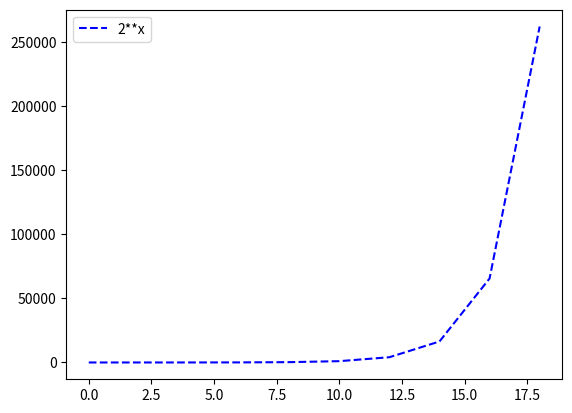

Python code for this plot:
import numpy as np
import matplotlib.pyplot as plt
# x=np.array([1,2,3,4,5,6,7,8,9,10])
# y=np.array([1,2,5,10,17,26,37,50,82,101])
# plt.plot(x,y)
# plt.grid()
# plt.show()
x=np.arange(0,20,2)
y=2**x
plt.plot(x,y,"b--",label="2**x")
plt.legend()
plt.show()
